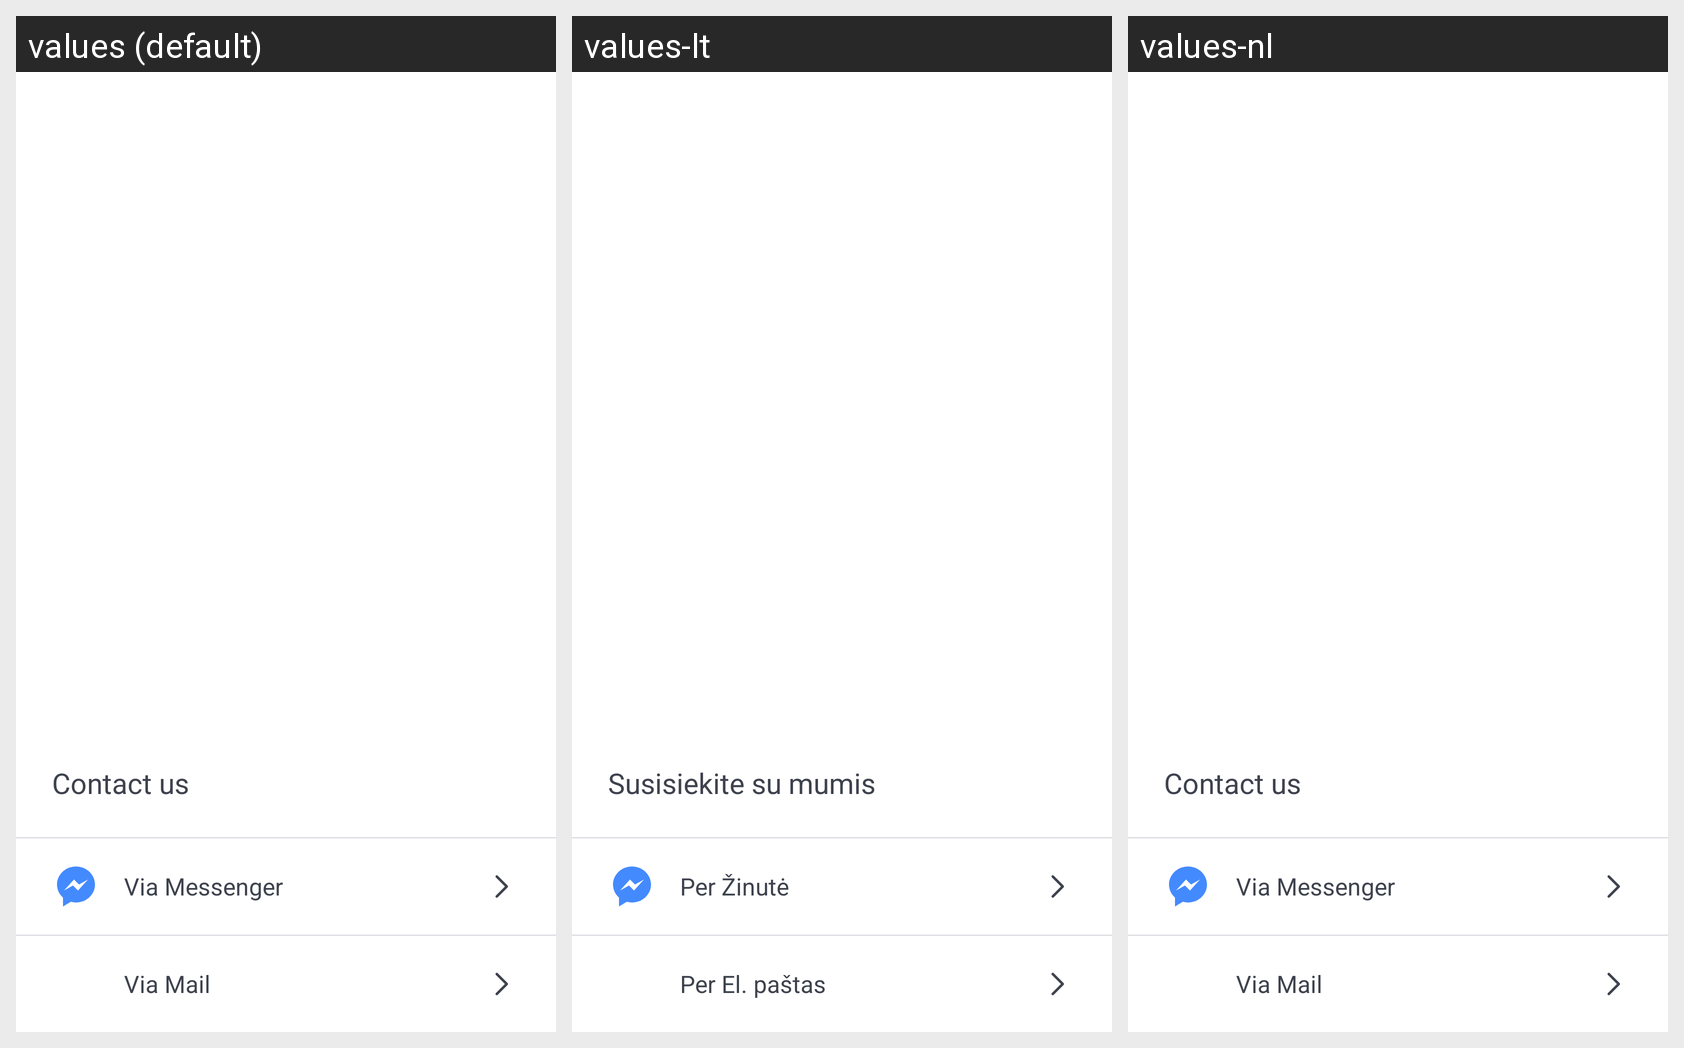

Here is an Android app screen in its default locale and in the app's own translations. Write out the translated-string differences for the strings that appear on this screen.
Android screen res/layout/dialog_support.xml rendered under 3 locales, left to right: values (default), values-lt, values-nl. Device: Nexus 5 (rendered at 1080×1920; each locale shown at half size, 540×960, under a caption strip naming it); theme AppTheme.
Strings drawn on this screen, with the default value and each locale's value (text and hints the layout hard-codes, and strings that could not be matched under every locale, appear in the picture but are not listed):

text_contact_us
  values: Contact us
  values-lt: Susisiekite su mumis
  values-nl: Contact us  [not translated; the default value is used]

text_via_facebook
  values: Via Messenger
  values-lt: Per Žinutė
  values-nl: Via Messenger  [not translated; the default value is used]

text_via_mail
  values: Via Mail
  values-lt: Per El. paštas
  values-nl: Via Mail  [not translated; the default value is used]
